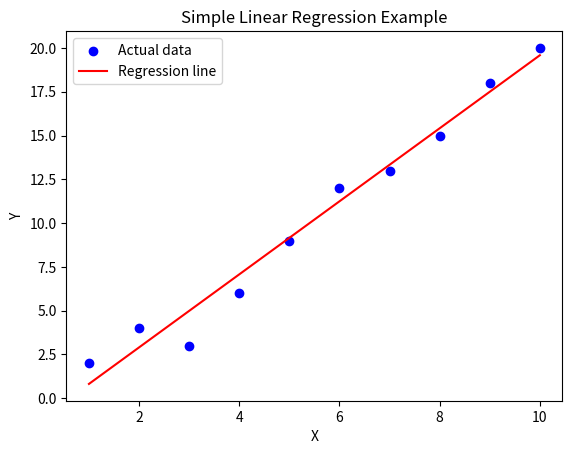
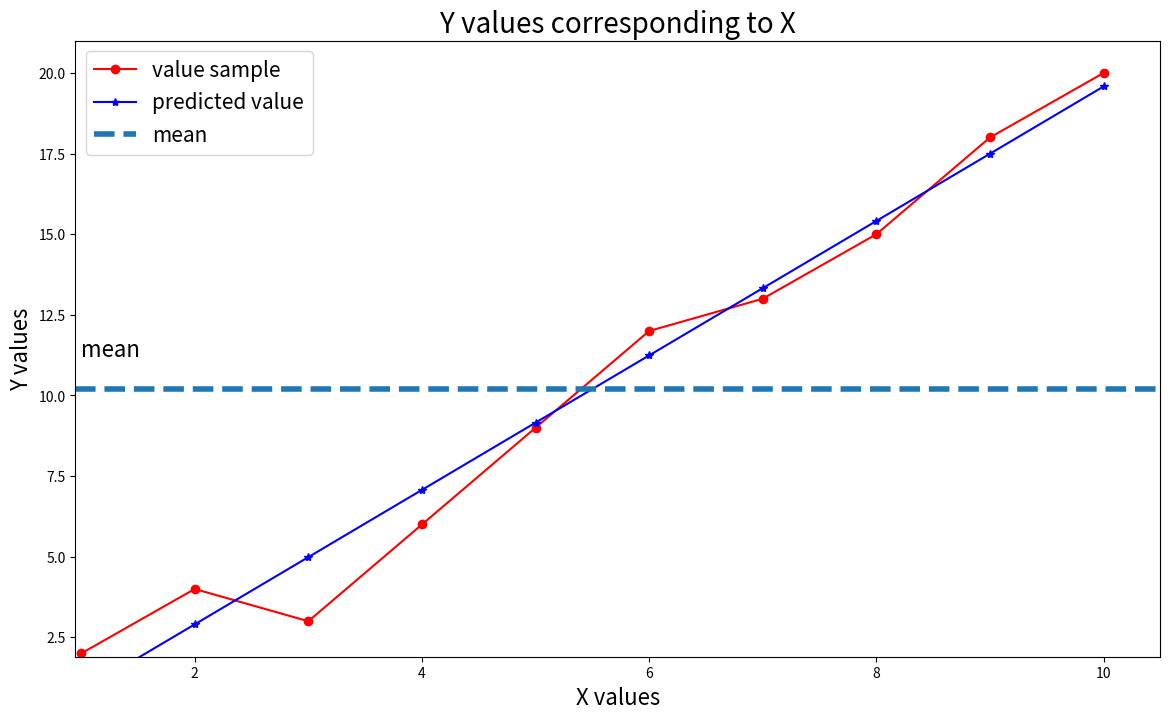

The script that saved these images, in order:
import matplotlib.pyplot as plt
import numpy as np

# Data
x = np.array([[1, 2, 3, 4, 5, 6, 7, 8, 9, 10]]).T
y = np.array([[2, 4, 3, 6, 9, 12, 13, 15, 18, 20]]).T

# Function to calculate b0 and b1
def calculate_b1b0(x, y):
    # Calculate averages
    xbar = np.mean(x)
    ybar = np.mean(y)
    x2bar = np.mean(x ** 2)
    xybar = np.mean(x * y)

    # Calculate b1 and b0
    b1 = (xybar - xbar * ybar) / (x2bar - (xbar ** 2))
    b0 = ybar - b1 * xbar
    return b1, b0

# Calculate b1, b0
b1, b0 = calculate_b1b0(x, y)
print("b1 =", b1)
print("b0 =", b0)

# Predicted y values
y_predicted = b0 + b1 * x
print("y_predicted =", y_predicted)

# Visualization (optional)
plt.scatter(x, y, color='blue', label='Actual data')
plt.plot(x, y_predicted, color='red', label='Regression line')
plt.xlabel('X')
plt.ylabel('Y')
plt.legend()
plt.title('Simple Linear Regression Example')
plt.show()


# Visualize data
def showGraph(x, y, y_predicted, title="", xLabel="", yLabel=""):
    plt.figure(figsize=(14, 8))
    plt.plot(x, y, 'r-o', label='value sample')
    plt.plot(x, y_predicted, 'b-*', label='predicted value')

    x_min = np.min(x)
    x_max = np.max(x)
    y_min = np.min(y)
    y_max = np.max(y)

    # Mean of y
    ybar = np.mean(y)

    # Draw mean line
    plt.axhline(ybar, linestyle='--', linewidth=4, label='mean')

    # Set axis limits
    plt.axis([x_min * 0.95, x_max * 1.05, y_min * 0.95, y_max * 1.05])

    # Labels and title
    plt.xlabel(xLabel, fontsize=16)
    plt.ylabel(yLabel, fontsize=16)
    plt.text(x_min, ybar + 1, s='mean', fontsize=16)
    plt.legend(fontsize=15)
    plt.title(title, fontsize=20)
    plt.show()


# Call the function
showGraph(
    x, y, y_predicted,
    title='Y values corresponding to X',
    xLabel='X values',
    yLabel='Y values'
)
